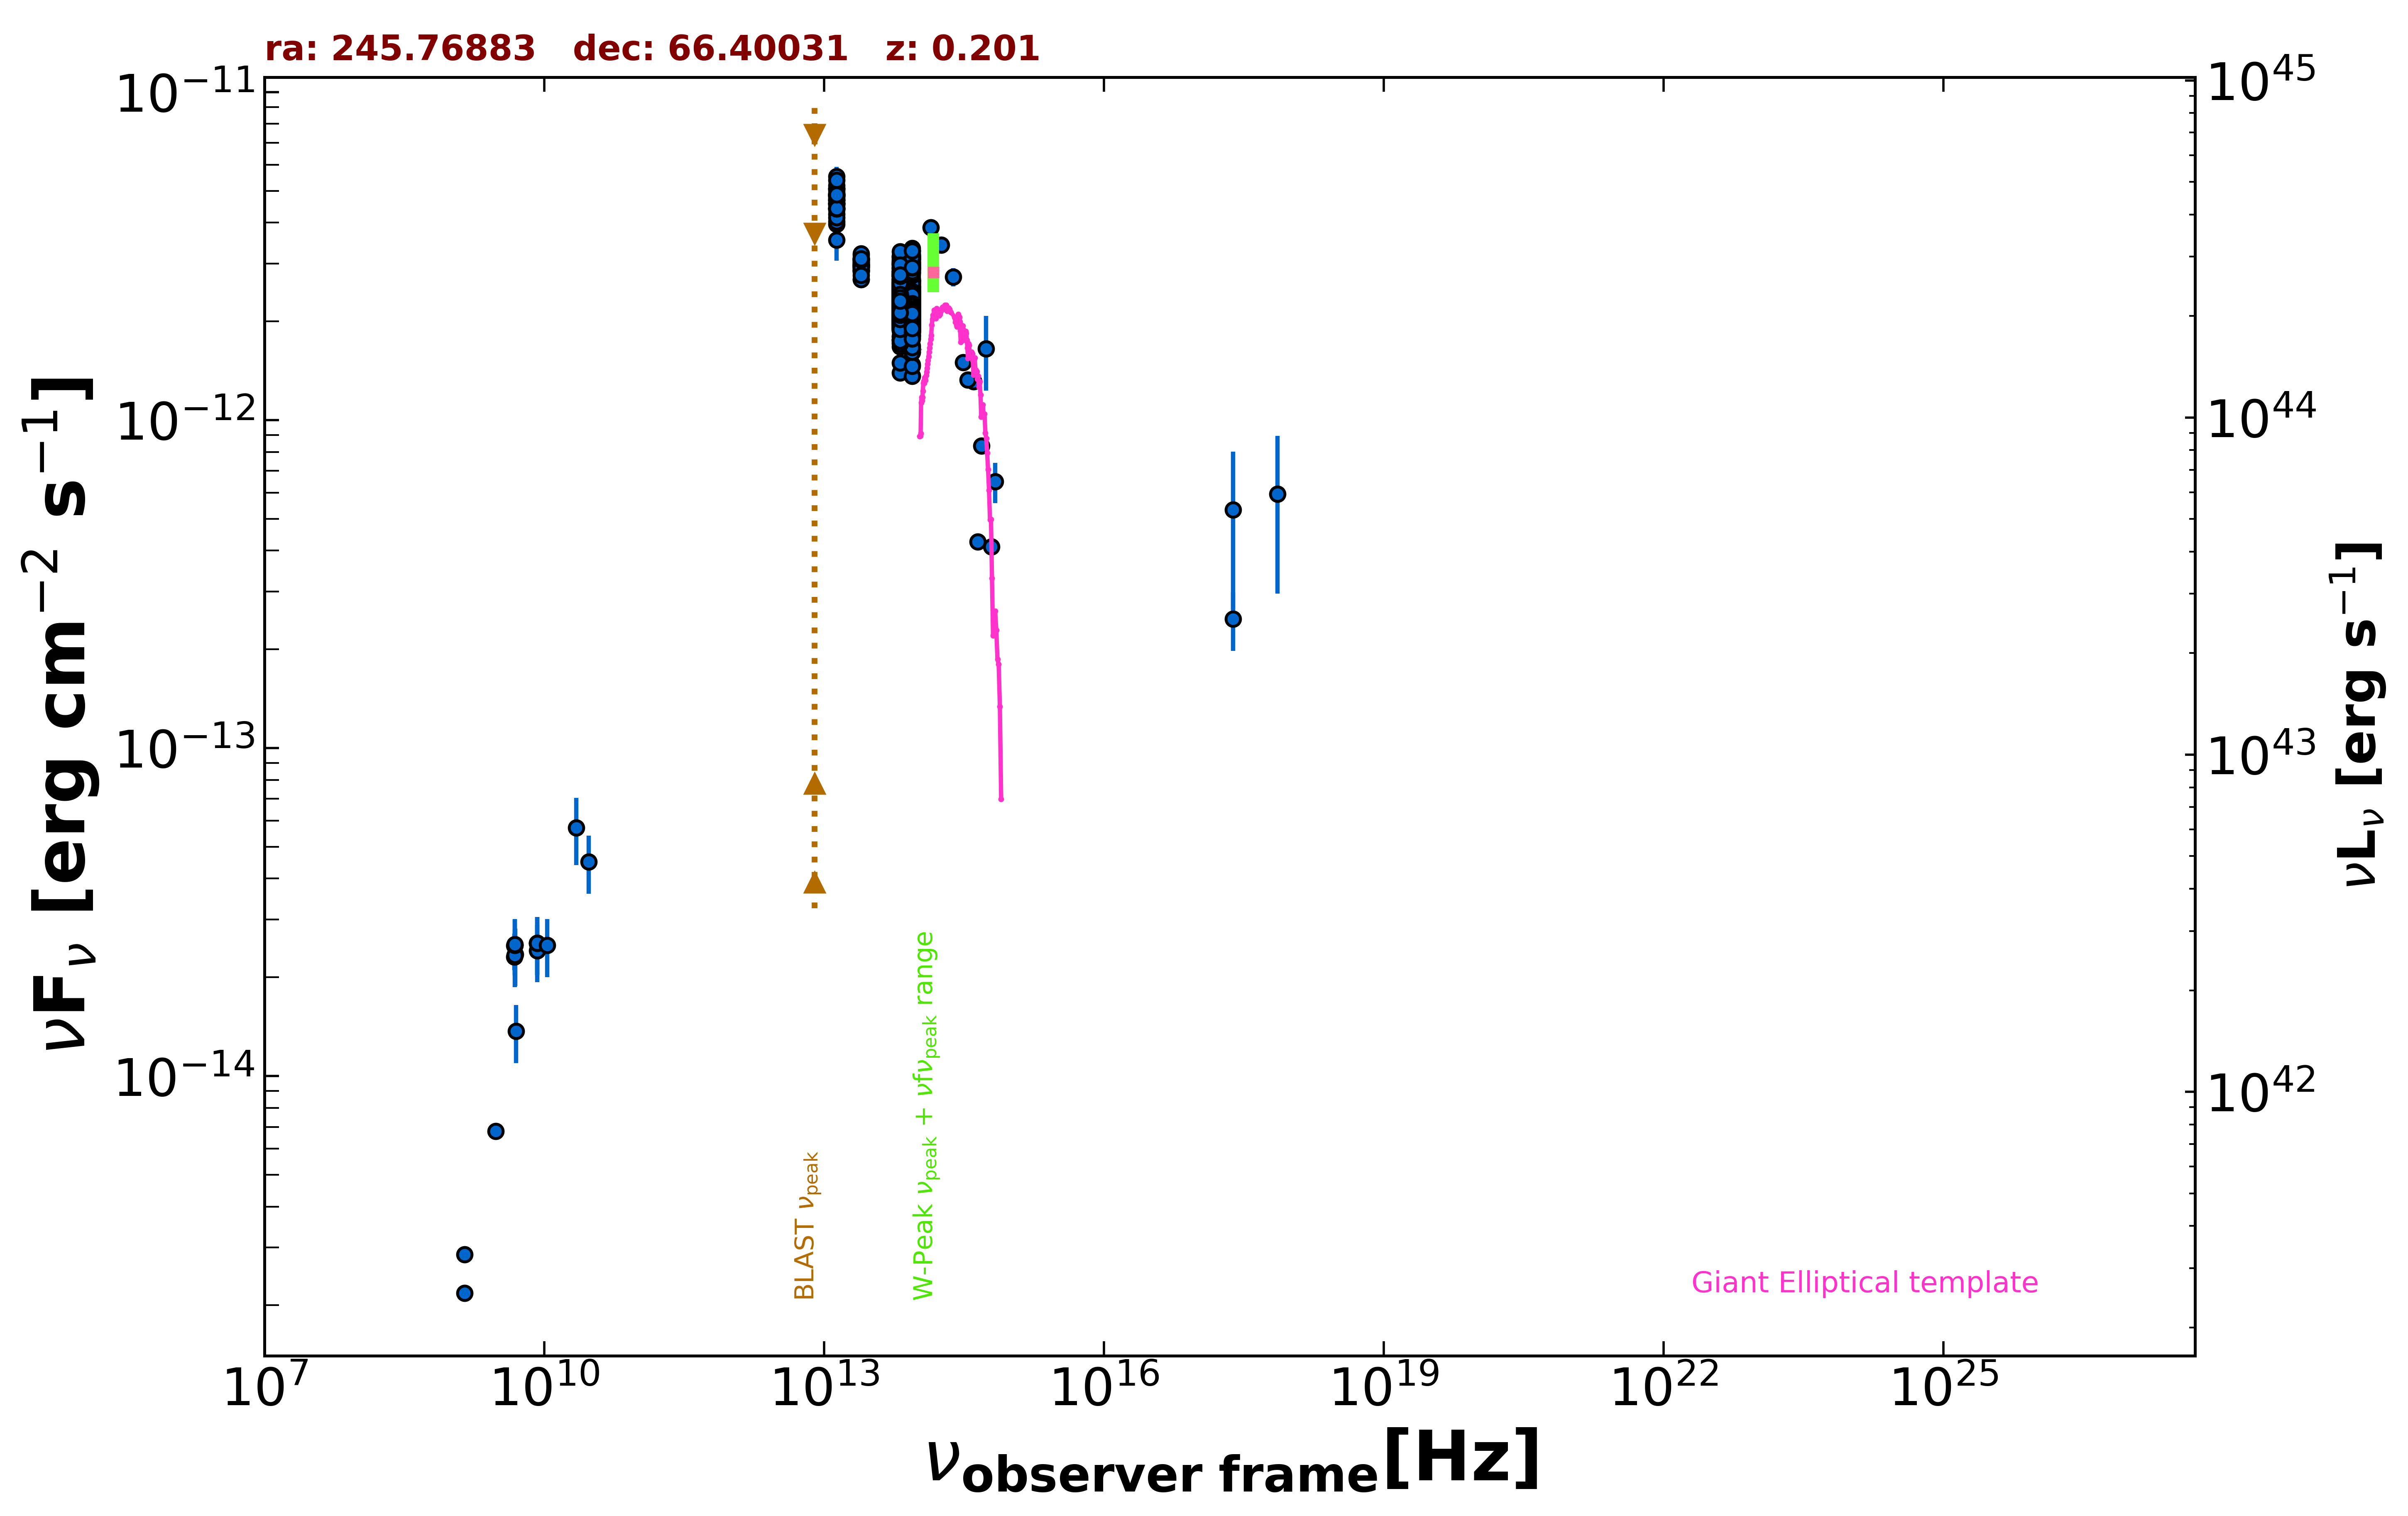

The data file committed next to this chart (first rows):
freq., flux, err_flux, MJD_start, MJD_end, flag, catalog, reference
1.400e+09, 2.176e-15, 6.550e-17, 55000, 55000, , NVSS, Condon et al. 1998  AJ  115  1693
3.000e+09, 6.796e-15, 3.300e-17, 55000, 55000, , VLASSQL, Gordon et al. 2021  ApJS  255  30
2.418e+17, 5.329e-13, 2.682e-13, 55000, 55000, , XMMSL2, Saxton et al. 2008  A&A  480  611
7.253e+17, 5.948e-13, 2.993e-13, 55000, 55000, , XMMSL2, Saxton et al. 2008  A&A  480  611
2.418e+17, 2.479e-13, 5.005e-14, 55000, 55000, , RASS, Boller et al. 2016  A&A  103  1
8.400e+09, 2.544e-14, 0.000e+00, 55000, 55000, , CRATES, Healey et al. 2007  ApJS  171  61
4.800e+09, 2.309e-14, 2.065e-15, 55000, 55000, , GB6, Gregory et al. 1996  ApJS  103  427
4.800e+09, 2.496e-14, 2.210e-15, 55000, 55000, , GB87, Gregory et al. 1992  VizieR  VIII/14/j20…
4.850e+09, 2.507e-14, 0.000e+00, 55000, 55000, , NORTH20, White and Becker  1992  ApJS  79  331
1.400e+09, 2.856e-15, 0.000e+00, 55000, 55000, , NORTH20, White and Becker  1992  ApJS  79  331
1.389e+14, 3.865e-12, 1.890e-13, 55000, 55000, , 2MASS, Skrutskie et al. 2006  AJ  131  1163
1.804e+14, 3.424e-12, 1.735e-13, 55000, 55000, , 2MASS, Skrutskie et al. 2006  AJ  131  1163
2.427e+14, 2.731e-12, 1.735e-13, 55000, 55000, , 2MASS, Skrutskie et al. 2006  AJ  131  1163
8.817e+13, 2.092e-12, 4.500e-15, 55000, 55000, , UNWISE, Schlafly et al. 2019  ApJS  240  30
6.517e+13, 2.240e-12, 5.500e-15, 55000, 55000, , UNWISE, Schlafly et al. 2019  ApJS  240  30
8.817e+13, 2.067e-12, 4.600e-14, 55000, 55000, , WISE, Wright et al. 2010  AJ  140  1868
6.517e+13, 2.259e-12, 4.400e-14, 55000, 55000, , WISE, Wright et al. 2010  AJ  140  1868
2.498e+13, 2.973e-12, 5.750e-14, 55000, 55000, , WISE, Wright et al. 2010  AJ  140  1868
1.363e+13, 4.673e-12, 1.420e-13, 55000, 55000, , WISE, Wright et al. 2010  AJ  140  1868
8.817e+13, 2.249e-12, 6.400e-14, 56816, 56816, , NEOWISE, Mainzer et al. 2014  ApJ  792  30
6.517e+13, 2.443e-12, 6.750e-14, 56816, 56816, , NEOWISE, Mainzer et al. 2014  ApJ  792  30
8.817e+13, 2.256e-12, 5.800e-14, 56815, 56815, , NEOWISE, Mainzer et al. 2014  ApJ  792  30
6.517e+13, 2.499e-12, 7.150e-14, 56815, 56815, , NEOWISE, Mainzer et al. 2014  ApJ  792  30
8.817e+13, 2.362e-12, 5.250e-14, 56819, 56819, , NEOWISE, Mainzer et al. 2014  ApJ  792  30
6.517e+13, 2.277e-12, 6.100e-14, 56819, 56819, , NEOWISE, Mainzer et al. 2014  ApJ  792  30
8.817e+13, 2.297e-12, 5.950e-14, 56817, 56817, , NEOWISE, Mainzer et al. 2014  ApJ  792  30
6.517e+13, 2.625e-12, 7.250e-14, 56817, 56817, , NEOWISE, Mainzer et al. 2014  ApJ  792  30
8.817e+13, 2.382e-12, 6.800e-14, 56819, 56819, , NEOWISE, Mainzer et al. 2014  ApJ  792  30
6.517e+13, 2.333e-12, 7.500e-14, 56819, 56819, , NEOWISE, Mainzer et al. 2014  ApJ  792  30
8.817e+13, 2.419e-12, 5.550e-14, 56819, 56819, , NEOWISE, Mainzer et al. 2014  ApJ  792  30
6.517e+13, 2.456e-12, 7.000e-14, 56819, 56819, , NEOWISE, Mainzer et al. 2014  ApJ  792  30
8.817e+13, 2.382e-12, 5.900e-14, 56817, 56817, , NEOWISE, Mainzer et al. 2014  ApJ  792  30
6.517e+13, 2.416e-12, 8.200e-14, 56817, 56817, , NEOWISE, Mainzer et al. 2014  ApJ  792  30
8.817e+13, 2.345e-12, 6.050e-14, 56816, 56816, , NEOWISE, Mainzer et al. 2014  ApJ  792  30
6.517e+13, 2.282e-12, 8.850e-14, 56816, 56816, , NEOWISE, Mainzer et al. 2014  ApJ  792  30
8.817e+13, 2.317e-12, 6.650e-14, 56817, 56817, , NEOWISE, Mainzer et al. 2014  ApJ  792  30
6.517e+13, 2.387e-12, 6.400e-14, 56817, 56817, , NEOWISE, Mainzer et al. 2014  ApJ  792  30
8.817e+13, 2.384e-12, 6.150e-14, 56816, 56816, , NEOWISE, Mainzer et al. 2014  ApJ  792  30
6.517e+13, 2.440e-12, 7.200e-14, 56816, 56816, , NEOWISE, Mainzer et al. 2014  ApJ  792  30
8.817e+13, 2.415e-12, 6.900e-14, 56818, 56818, , NEOWISE, Mainzer et al. 2014  ApJ  792  30
6.517e+13, 2.495e-12, 7.600e-14, 56818, 56818, , NEOWISE, Mainzer et al. 2014  ApJ  792  30
8.817e+13, 2.221e-12, 5.750e-14, 56815, 56815, , NEOWISE, Mainzer et al. 2014  ApJ  792  30
6.517e+13, 2.407e-12, 6.200e-14, 56815, 56815, , NEOWISE, Mainzer et al. 2014  ApJ  792  30
8.817e+13, 2.349e-12, 6.250e-14, 56818, 56818, , NEOWISE, Mainzer et al. 2014  ApJ  792  30
6.517e+13, 2.474e-12, 7.300e-14, 56818, 56818, , NEOWISE, Mainzer et al. 2014  ApJ  792  30
8.817e+13, 2.441e-12, 6.750e-14, 56816, 56816, , NEOWISE, Mainzer et al. 2014  ApJ  792  30
6.517e+13, 2.632e-12, 9.250e-14, 56816, 56816, , NEOWISE, Mainzer et al. 2014  ApJ  792  30
8.817e+13, 2.247e-12, 7.050e-14, 56816, 56816, , NEOWISE, Mainzer et al. 2014  ApJ  792  30
6.517e+13, 2.350e-12, 6.500e-14, 56816, 56816, , NEOWISE, Mainzer et al. 2014  ApJ  792  30
8.817e+13, 2.291e-12, 5.900e-14, 56819, 56819, , NEOWISE, Mainzer et al. 2014  ApJ  792  30
6.517e+13, 2.313e-12, 6.000e-14, 56819, 56819, , NEOWISE, Mainzer et al. 2014  ApJ  792  30
8.817e+13, 2.260e-12, 6.050e-14, 56817, 56817, , NEOWISE, Mainzer et al. 2014  ApJ  792  30
6.517e+13, 2.447e-12, 9.700e-14, 56817, 56817, , NEOWISE, Mainzer et al. 2014  ApJ  792  30
8.817e+13, 2.433e-12, 5.800e-14, 56818, 56818, , NEOWISE, Mainzer et al. 2014  ApJ  792  30
6.517e+13, 2.409e-12, 6.400e-14, 56818, 56818, , NEOWISE, Mainzer et al. 2014  ApJ  792  30
8.817e+13, 2.274e-12, 6.700e-14, 56815, 56815, , NEOWISE, Mainzer et al. 2014  ApJ  792  30
6.517e+13, 2.407e-12, 6.650e-14, 56815, 56815, , NEOWISE, Mainzer et al. 2014  ApJ  792  30
8.817e+13, 2.395e-12, 5.500e-14, 56819, 56819, , NEOWISE, Mainzer et al. 2014  ApJ  792  30
6.517e+13, 2.365e-12, 6.300e-14, 56819, 56819, , NEOWISE, Mainzer et al. 2014  ApJ  792  30
8.817e+13, 2.430e-12, 6.300e-14, 56641, 56641, , NEOWISE, Mainzer et al. 2014  ApJ  792  30
... 1,515 more rows
